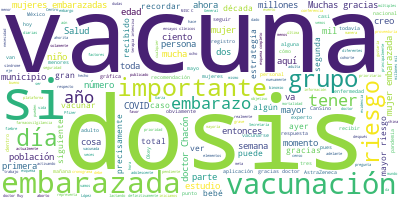

Values plotted in this chart, from the file beside it:
Participante, Texto, Sentimiento, Palabras, Dia, Mes, Anio
RUY LOPEZ RIDAURA, Muchas gracias, doctora Ana de la Garza.…, 0.0, 14, 28, 05, 2021
RUY LOPEZ RIDAURA, Como comenta la doctora Ana de la Garza,…, 0.0, 51, 28, 05, 2021
RUY LOPEZ RIDAURA, En esta gráfica, que también están ya ha…, 0.0, 51, 28, 05, 2021
RUY LOPEZ RIDAURA, Y como podrán ver ya llevamos tres días …, 0.0, 132, 28, 05, 2021
RUY LOPEZ RIDAURA, Aprovecho también para agradecer mucho e…, 0.0, 70, 28, 05, 2021
RUY LOPEZ RIDAURA, En la siguiente, lo que vemos es el núme…, 0.0, 73, 28, 05, 2021
RUY LOPEZ RIDAURA, Y también señalamos este número de dosis…, 0.0, 50, 28, 05, 2021
RUY LOPEZ RIDAURA, Cuando lo vemos en número de personas, r…, 0.0, 89, 28, 05, 2021
RUY LOPEZ RIDAURA, Y tenemos 41 por ciento de este total de…, 0.0, 48, 28, 05, 2021
RUY LOPEZ RIDAURA, Y también es importante esto que señalam…, 0.0, 45, 28, 05, 2021
RUY LOPEZ RIDAURA, No tuvimos el día de hoy, no hemos tenid…, 0.0, 114, 28, 05, 2021
RUY LOPEZ RIDAURA, Y este es el cronograma, que también lo …, 0.0, 111, 28, 05, 2021
RUY LOPEZ RIDAURA, Y esto es total de dosis que recibiremos…, 0.0, 27, 28, 05, 2021
RUY LOPEZ RIDAURA, Y ahora para recordar lo que yo mismo an…, 0.0, 90, 28, 05, 2021
RUY LOPEZ RIDAURA, Ya cubrimos en esta primera etapa el per…, 0.0, 81, 28, 05, 2021
RUY LOPEZ RIDAURA, Y la siguiente etapa, que es la que se e…, 0.0, 40, 28, 05, 2021
RUY LOPEZ RIDAURA, Esto es lo que reflejé en la mañana, la …, 0.0, 85, 28, 05, 2021
RUY LOPEZ RIDAURA, ¿Por qué estamos iniciando ahora?, 0.0, 5, 28, 05, 2021
RUY LOPEZ RIDAURA, Principalmente porque ya estamos práctic…, 0.0, 65, 28, 05, 2021
RUY LOPEZ RIDAURA, Muchas de estas dosis o la gran mayoría …, 0.0, 46, 28, 05, 2021
RUY LOPEZ RIDAURA, Pero también estaremos aplicando en mil …, 0.0, 48, 28, 05, 2021
RUY LOPEZ RIDAURA, Y también tenemos, y el día prácticament…, 0.0, 50, 28, 05, 2021
RUY LOPEZ RIDAURA, Ahora ¿cuáles son los detalles operativo…, 0.0, 55, 28, 05, 2021
RUY LOPEZ RIDAURA, Por un lado, estamos priorizando ciertos…, 0.0, 109, 28, 05, 2021
RUY LOPEZ RIDAURA, Parte también de la innovación, como lo …, 0.0, 73, 28, 05, 2021
RUY LOPEZ RIDAURA, Y también la idea es, dada la movilidad …, 0.0, 42, 28, 05, 2021
RUY LOPEZ RIDAURA, Pero también es muy importante recordar …, 0.0, 42, 28, 05, 2021
RUY LOPEZ RIDAURA, Y también recordar que todas las persona…, 0.0, 73, 28, 05, 2021
RUY LOPEZ RIDAURA, Entonces, la invitación a la población d…, 0.0, 63, 28, 05, 2021
RUY LOPEZ RIDAURA, Y una parte que es muy importante tambié…, 0.0, 88, 28, 05, 2021
RUY LOPEZ RIDAURA, La siguiente y última, y solamente como …, 0.0, 64, 28, 05, 2021
RUY LOPEZ RIDAURA, Hay algunas mujeres embarazadas, especia…, 0.0, 60, 28, 05, 2021
RUY LOPEZ RIDAURA, La prioridad de la vacunación del embara…, 0.0, 57, 28, 05, 2021
RUY LOPEZ RIDAURA, Pero agradezco mucho también el apoyo ah…, 0.0, 39, 28, 05, 2021
RUY LOPEZ RIDAURA, Con esto termino y pues la daría la pala…, 0.0, 13, 28, 05, 2021
RUY LOPEZ RIDAURA, Muchas gracias., 0.0, 2, 28, 05, 2021
ENRIQUE CHACON CRUZ, Ante todo, muy buenas tardes. Muy agrade…, 0.0, 52, 28, 05, 2021
ENRIQUE CHACON CRUZ, Definitivamente en la pandemia se identi…, 0.0, 64, 28, 05, 2021
ENRIQUE CHACON CRUZ, Y el objetivo principal de esta plática …, 0.0, 20, 28, 05, 2021
ENRIQUE CHACON CRUZ, ¿Por qué?, 0.0, 2, 28, 05, 2021
ENRIQUE CHACON CRUZ, La mujer embarazada, como se observa en …, 0.0, 28, 28, 05, 2021
ENRIQUE CHACON CRUZ, Mayor riesgo de ser admitida a la terapi…, 0.0, 46, 28, 05, 2021
ENRIQUE CHACON CRUZ, Por lo tanto, es un grupo de riesgo y es…, 0.0, 58, 28, 05, 2021
ENRIQUE CHACON CRUZ, Entonces, es un binomio, es una població…, 0.0, 18, 28, 05, 2021
ENRIQUE CHACON CRUZ, Y obviamente, si la mujer embarazada ade…, 0.0, 39, 28, 05, 2021
ENRIQUE CHACON CRUZ, Ahora, un factor que se discute mucho, y…, 0.0, 66, 28, 05, 2021
ENRIQUE CHACON CRUZ, Okey. Es muy importante recordar que en …, 0.0, 77, 28, 05, 2021
ENRIQUE CHACON CRUZ, Sin embargo, desde el marco teórico cien…, 0.0, 69, 28, 05, 2021
ENRIQUE CHACON CRUZ, Eso sí, los estudios preclínicos de toda…, 0.0, 40, 28, 05, 2021
ENRIQUE CHACON CRUZ, Y ya tenemos evidencia real en humanos, …, 0.0, 47, 28, 05, 2021
ENRIQUE CHACON CRUZ, Empezó en diciembre de 2020, esta data e…, 0.0, 41, 28, 05, 2021
ENRIQUE CHACON CRUZ, Pero se incluyeron casi cuatro mil mujer…, 0.0, 50, 28, 05, 2021
ENRIQUE CHACON CRUZ, Los resultados son bastante halagüeños d…, 0.0, 47, 28, 05, 2021
ENRIQUE CHACON CRUZ, En la siguiente columna es la incidencia…, 0.0, 27, 28, 05, 2021
ENRIQUE CHACON CRUZ, Y en la columna de la derecha podemos ve…, 0.0, 25, 28, 05, 2021
ENRIQUE CHACON CRUZ, Si comparamos abortos, naturalmente ocur…, 0.0, 38, 28, 05, 2021
ENRIQUE CHACON CRUZ, Óbito, que es como el aborto, pero el ma…, 0.0, 28, 28, 05, 2021
ENRIQUE CHACON CRUZ, Parto prematuro, igual, ocho a 15 por ci…, 0.0, 19, 28, 05, 2021
ENRIQUE CHACON CRUZ, Malformaciones congénitas, que es algo q…, 0.0, 70, 28, 05, 2021
ENRIQUE CHACON CRUZ, Y muerte del bebé, prácticamente no hubo…, 0.0, 9, 28, 05, 2021
... 83 more rows
